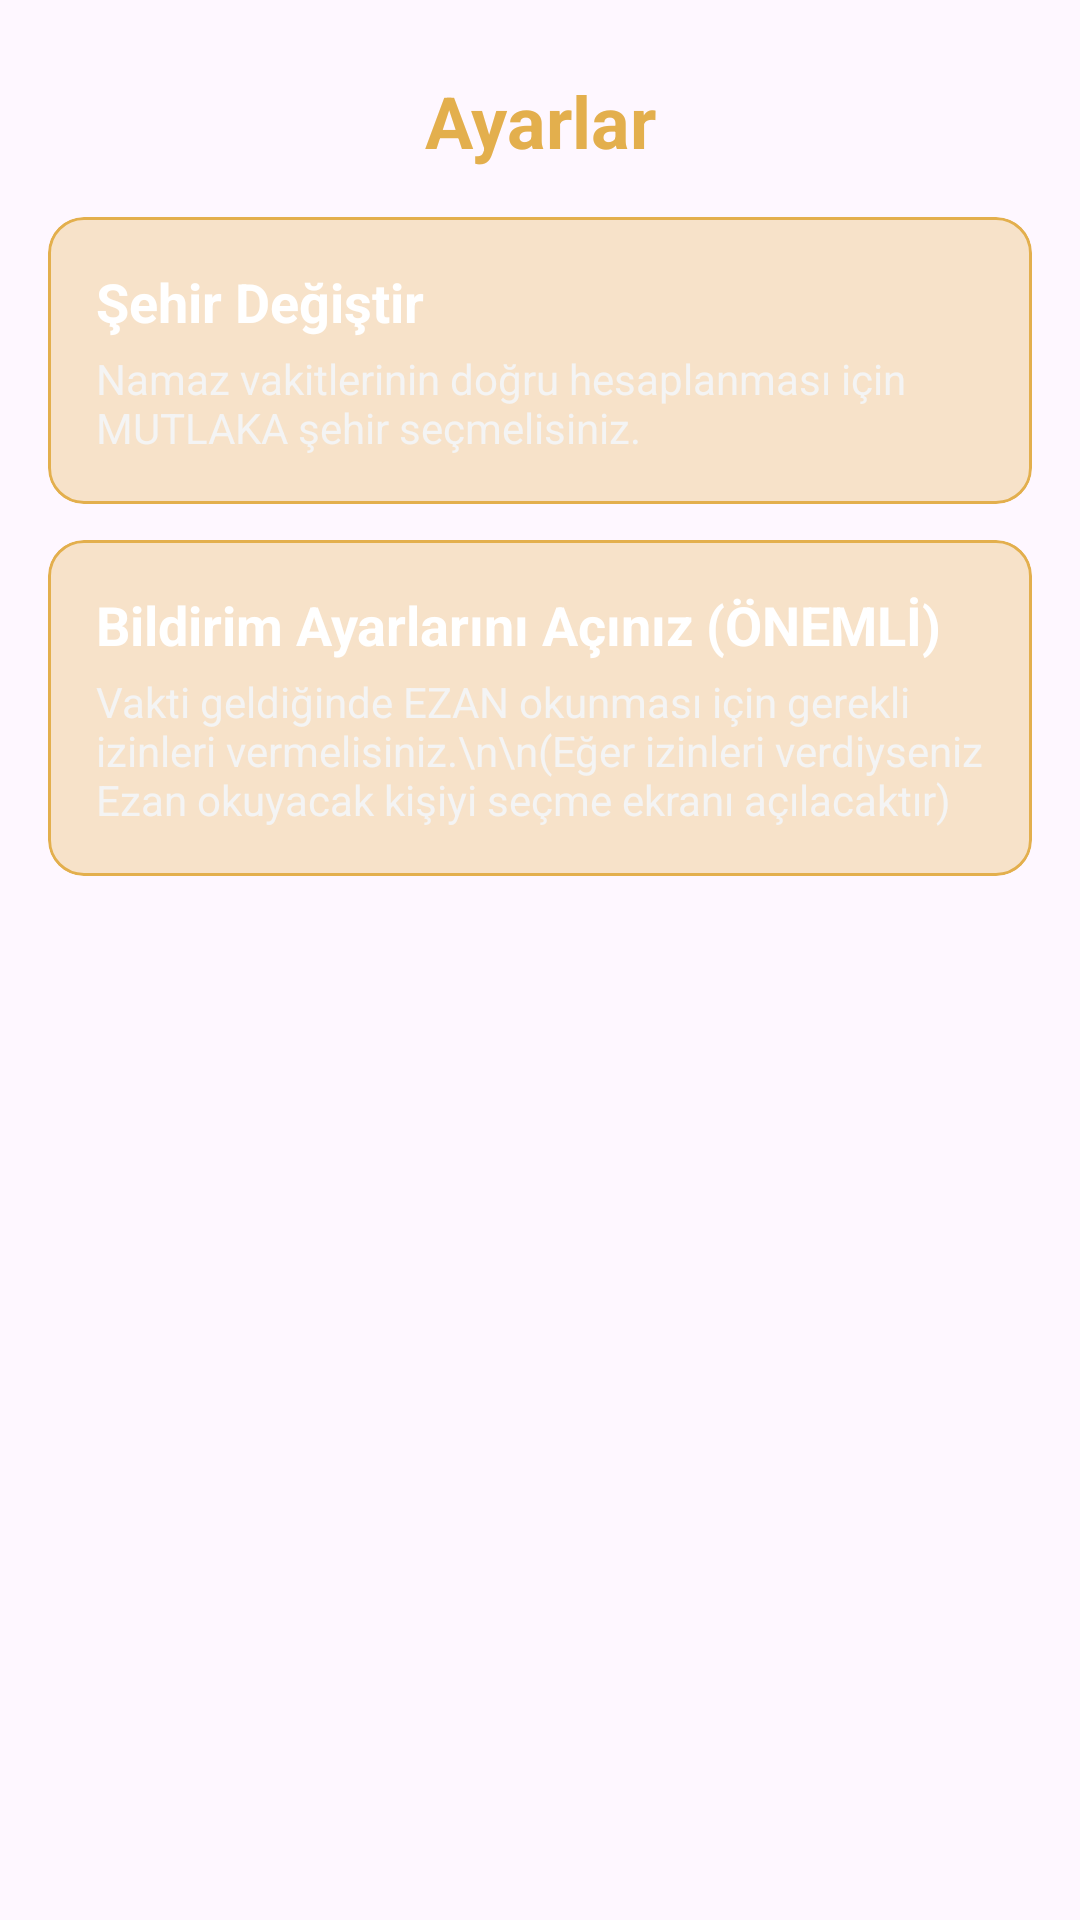

This screen was rendered from an Android layout file. Write that file and the resources it references.
<!-- AndroidManifest.xml: application theme Theme.RisaleEzan -->
<!-- res/layout/fragment_ayarlar.xml -->
<?xml version="1.0" encoding="utf-8"?>
<LinearLayout xmlns:android="http://schemas.android.com/apk/res/android"
    xmlns:app="http://schemas.android.com/apk/res-auto"
    xmlns:tools="http://schemas.android.com/tools"
    android:layout_width="match_parent"
    android:layout_height="match_parent"
    android:background="@color/transparent"
    android:orientation="vertical"
    android:padding="8dp"
    tools:context=".AyarlarFragment">

    <TextView
        android:id="@+id/textViewTitle"
        android:layout_width="match_parent"
        android:layout_height="wrap_content"
        android:gravity="center"
        android:padding="16dp"
        android:text="Ayarlar"
        android:textColor="@color/light_gold"
        android:textSize="24sp"
        android:textStyle="bold" />

    <com.google.android.material.card.MaterialCardView
        android:id="@+id/cardCitySettings"
        android:layout_width="match_parent"
        android:layout_height="wrap_content"
        android:layout_marginHorizontal="8dp"
        android:layout_marginBottom="12dp"
        android:clickable="true"
        android:focusable="true"
        app:cardBackgroundColor="#4DE3AF4D"
        app:cardCornerRadius="12dp"
        app:strokeColor="@color/light_gold"
        app:strokeWidth="1dp">

        <LinearLayout
            android:layout_width="match_parent"
            android:layout_height="wrap_content"
            android:orientation="vertical"
            android:padding="16dp">

            <TextView
                android:layout_width="wrap_content"
                android:layout_height="wrap_content"
                android:text="Şehir Değiştir"
                android:textColor="@color/white"
                android:textSize="18sp"
                android:textStyle="bold" />

            <TextView
                android:layout_width="wrap_content"
                android:layout_height="wrap_content"
                android:layout_marginTop="4dp"
                android:text="Namaz vakitlerinin doğru hesaplanması için MUTLAKA şehir seçmelisiniz."
                android:textColor="@color/off_white"
                android:textSize="14sp" />

        </LinearLayout>

    </com.google.android.material.card.MaterialCardView>

    <com.google.android.material.card.MaterialCardView
        android:id="@+id/cardNotificationSettings"
        android:layout_width="match_parent"
        android:layout_height="wrap_content"
        android:layout_marginHorizontal="8dp"
        android:clickable="true"
        android:focusable="true"
        app:cardBackgroundColor="#4DE3AF4D"
        app:cardCornerRadius="12dp"
        app:strokeColor="@color/light_gold"
        app:strokeWidth="1dp">

        <LinearLayout
            android:layout_width="match_parent"
            android:layout_height="wrap_content"
            android:orientation="vertical"
            android:padding="16dp">

            <TextView
                android:layout_width="wrap_content"
                android:layout_height="wrap_content"
                android:text="Bildirim Ayarlarını Açınız (ÖNEMLİ)"
                android:textColor="@color/white"
                android:textSize="18sp"
                android:textStyle="bold" />

            <TextView
                android:layout_width="wrap_content"
                android:layout_height="wrap_content"
                android:layout_marginTop="4dp"
                android:text="Vakti geldiğinde EZAN okunması için gerekli izinleri vermelisiniz.\n\n(Eğer izinleri verdiyseniz Ezan okuyacak kişiyi seçme ekranı açılacaktır)"
                android:textColor="@color/off_white"
                android:textSize="14sp" />

        </LinearLayout>

    </com.google.android.material.card.MaterialCardView>

</LinearLayout>
<!-- resources referenced by this layout -->
<resources>
  <color name="light_gold">#E3AF4D</color>
  <color name="off_white">#F4F4F4</color>
  <color name="transparent">#00000000</color>
  <color name="white">#FFFFFFFF</color>
  <style name="Theme.RisaleEzan" parent="Theme.Material3.DayNight.NoActionBar">
          <item name="colorPrimary">@color/light_gold</item>
          <item name="colorPrimaryVariant">@color/dark_burgundy</item>
          <item name="colorOnPrimary">@color/white</item>
          <item name="colorSecondary">@color/light_gold</item>
          <item name="colorSecondaryVariant">@color/light_gold</item>
          <item name="colorOnSecondary">@color/black</item>
          <item name="android:statusBarColor">@color/dark_burgundy</item>
      </style>
  <color name="dark_burgundy">#5a0908</color>
  <color name="black">#FF000000</color>
</resources>
